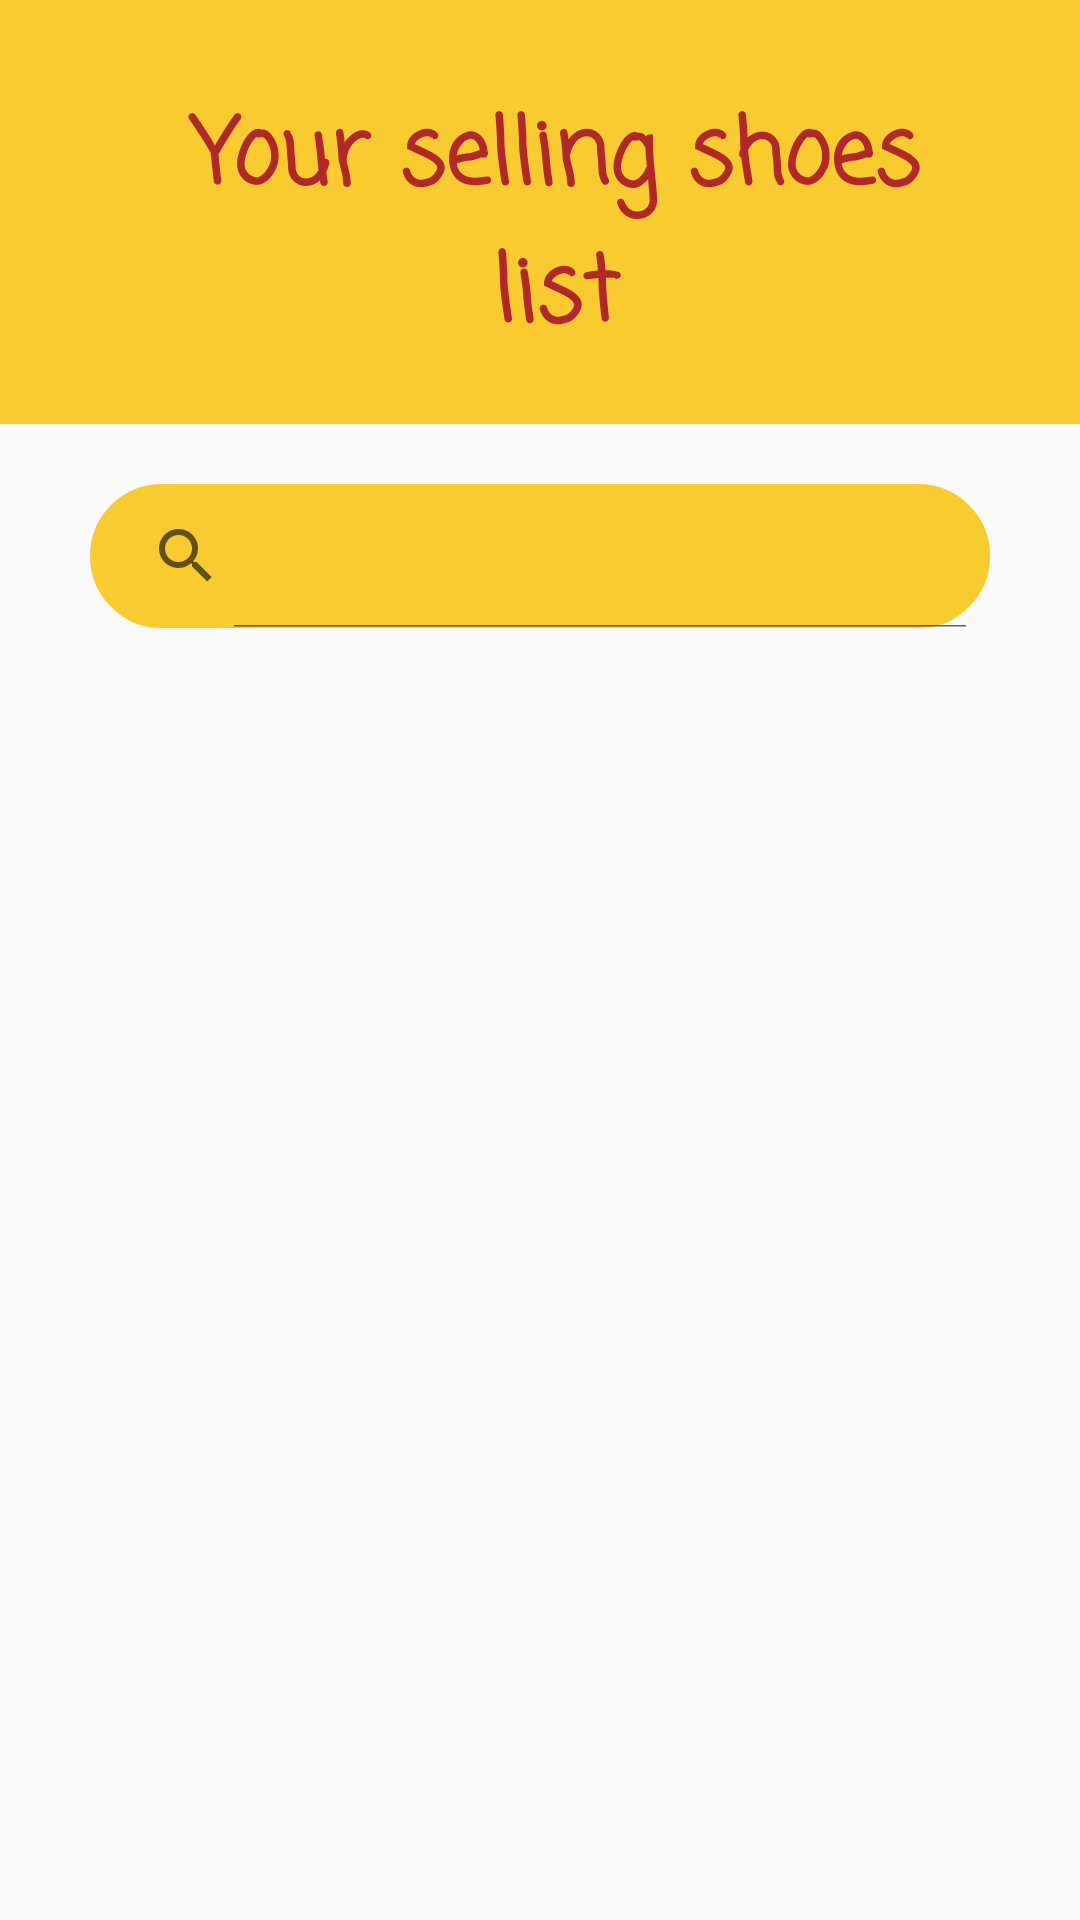

This screen was rendered from an Android layout file. Write that file and the resources it references.
<!-- AndroidManifest.xml: application theme Theme.Assignment3 -->
<!-- res/layout/activity_seller_main.xml -->
<?xml version="1.0" encoding="utf-8"?>
<LinearLayout xmlns:android="http://schemas.android.com/apk/res/android"
    xmlns:app="http://schemas.android.com/apk/res-auto"
    xmlns:tools="http://schemas.android.com/tools"
    android:layout_width="match_parent"
    android:layout_height="match_parent"
    app:layoutDescription="@xml/activity_buyer_search_scene"
    tools:context=".user.buyer.BuyerSearch"
    android:orientation="vertical">

    <LinearLayout
        android:layout_width="match_parent"
        android:layout_height="wrap_content"
        android:paddingTop="30dp"
        android:paddingBottom="20dp"
        android:orientation="horizontal"
        android:background="@color/yellow">

        <Button
            android:id="@+id/sellerLogOutButton"
            android:layout_width="50dp"
            android:layout_height="50dp"
            android:layout_gravity="center"
            android:background="@drawable/log_out"
            android:backgroundTint="@color/black">

        </Button>

        <TextView
            android:layout_width="0dp"
            android:layout_gravity="center"
            android:layout_height="wrap_content"
            android:fontFamily="casual"
            android:text="Your selling shoes list"
            android:textAlignment="center"
            android:textColor="@color/red"
            android:layout_weight="1"
            android:textSize="30sp"
            android:textStyle="bold"
            android:paddingLeft="10dp"/>

        <Button
            android:id="@+id/addShoeButton"
            android:layout_width="50dp"
            android:layout_height="50dp"
            android:layout_gravity="center"
            android:backgroundTint="@color/black"
            android:background="@drawable/ic_addin">

        </Button>
    </LinearLayout>

    <SearchView
        android:id="@+id/shoeSellSearchView"
        android:layout_width="300dp"
        android:layout_height="wrap_content"
        android:layout_gravity="center"
        android:layout_marginTop="20dp"
        android:layout_marginBottom="20dp"
        android:background="@drawable/button_signin"
        android:hint="Search here"
        android:iconifiedByDefault="false"
        android:singleLine="true"
        android:textSize="25sp"
        android:textStyle="bold" />

    <ListView
        android:layoutAnimation="@anim/layout_animation_down_to_up"
        android:id="@+id/sell_search_list_view"
        android:layout_width="match_parent"
        android:layout_height="match_parent" />

</LinearLayout>
<!-- resources referenced by this layout -->
<resources>
  <color name="black">#FF000000</color>
  <color name="red">#B22727</color>
  <color name="yellow">#F8CB2E</color>
  <!-- drawable button_signin (drawable) -->
  <?xml version="1.0" encoding="utf-8"?>
  <shape android:shape="rectangle" xmlns:android="http://schemas.android.com/apk/res/android">
      <solid android:color="@color/yellow"/>
      <stroke android:width="2dp" android:color="@color/yellow"/>
      <corners android:radius="200dp">
      </corners>
  </shape>
  <style name="Theme.Assignment3" parent="Theme.AppCompat.Light.NoActionBar">
          
          <item name="colorPrimary">@color/red</item>
          <item name="colorPrimaryVariant">@color/red</item>
          <item name="colorOnPrimary">@color/white</item>
          
          <item name="colorSecondary">@color/yellow</item>
          <item name="colorSecondaryVariant">@color/yellow</item>
          <item name="colorOnSecondary">@color/black</item>
          
          <item name="android:statusBarColor">?attr/colorPrimaryVariant</item>
          
      </style>
  <color name="white">#FFFFFFFF</color>
</resources>
